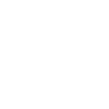
t = 0.00 s
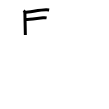
t = 3.00 s
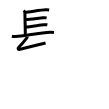
t = 6.00 s
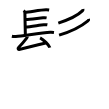
t = 9.00 s
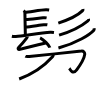
t = 12.00 s
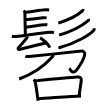
t = 15.00 s

The animated SVG that drew these frames (rendered in a browser with its animation timeline set to each time). Animation: 15 SMIL elements (animate=15); one cycle of 15.00 s.

<svg width="109px" height="109px" viewBox="0 0 px 109px" xmlns="http://www.w3.org/2000/svg" xmlns:xlink="http://www.w3.org/1999/xlink" xml:space="preserve" version="1.1"  baseProfile="full">
<path d="M23.5,10.79c1.39,0.89,1.39,1.04,1.39,1.94s0.46,20.87,0.46,22.21" style="fill:none;stroke:black;stroke-width:3;opacity:0">
  <animate attributeType="CSS" attributeName="opacity" from="0" to="1" begin="0s" dur="1s" repeatCount="Indefinite" fill="freeze" />
</path>
<path d="M24.94,12.3c4.77-0.16,14.94-2.45,21.17-2.52c1.45-0.02,2.32,0.11,3.05,0.22" style="fill:none;stroke:black;stroke-width:3;opacity:0">
  <animate attributeType="CSS" attributeName="opacity" from="0" to="1" begin="1s" dur="1s" repeatCount="Indefinite" fill="freeze" />
</path>
<path d="M25.52,19.53c4.22-0.31,14.11-1.46,17.52-1.77c1.28-0.12,2.58-0.08,3.57,0.1" style="fill:none;stroke:black;stroke-width:3;opacity:0">
  <animate attributeType="CSS" attributeName="opacity" from="0" to="1" begin="2s" dur="1s" repeatCount="Indefinite" fill="freeze" />
</path>
<path d="M25.78,26.98c4.22-0.31,14.61-1.96,18.02-2.27c1.28-0.12,2.58-0.08,3.57,0.1" style="fill:none;stroke:black;stroke-width:3;opacity:0">
  <animate attributeType="CSS" attributeName="opacity" from="0" to="1" begin="3s" dur="1s" repeatCount="Indefinite" fill="freeze" />
</path>
<path d="M11.88,36.19c1.03,0.24,2.91,0.32,3.93,0.24c8.17-0.66,25.6-3.77,34.57-4.1c1.71-0.06,2.74,0.11,3.59,0.23" style="fill:none;stroke:black;stroke-width:3;opacity:0">
  <animate attributeType="CSS" attributeName="opacity" from="0" to="1" begin="4s" dur="1s" repeatCount="Indefinite" fill="freeze" />
</path>
<path d="M27.23,36.85c0.07,0.44-0.39,1.06-0.59,1.32c-2.14,2.83-4.39,5.58-8.04,9.35c-0.97,1-0.53,2.26,1.36,1.84c7.29-1.63,17.29-4.32,25.59-6.43" style="fill:none;stroke:black;stroke-width:3;opacity:0">
  <animate attributeType="CSS" attributeName="opacity" from="0" to="1" begin="5s" dur="1s" repeatCount="Indefinite" fill="freeze" />
</path>
<path d="M40.09,37.79c3.44,1.73,8.88,7.13,9.74,9.83" style="fill:none;stroke:black;stroke-width:3;opacity:0">
  <animate attributeType="CSS" attributeName="opacity" from="0" to="1" begin="6s" dur="1s" repeatCount="Indefinite" fill="freeze" />
</path>
<path d="M82.97,9c0.07,0.34-0.2,1.44-0.64,1.88c-3.4,3.38-10.44,7.78-24.02,12.19" style="fill:none;stroke:black;stroke-width:3;opacity:0">
  <animate attributeType="CSS" attributeName="opacity" from="0" to="1" begin="7s" dur="1s" repeatCount="Indefinite" fill="freeze" />
</path>
<path d="M88.59,18.78c0.09,0.38-0.1,1.58-0.67,2.04c-4.24,3.52-13.78,9.81-28.85,14.28" style="fill:none;stroke:black;stroke-width:3;opacity:0">
  <animate attributeType="CSS" attributeName="opacity" from="0" to="1" begin="8s" dur="1s" repeatCount="Indefinite" fill="freeze" />
</path>
<path d="M94.05,28.29c0.1,0.47,0.38,1.24-0.2,1.87C89.9,34.47,77.5,42.72,58.43,48" style="fill:none;stroke:black;stroke-width:3;opacity:0">
  <animate attributeType="CSS" attributeName="opacity" from="0" to="1" begin="9s" dur="1s" repeatCount="Indefinite" fill="freeze" />
</path>
<path d="M25.35,56.24c0.7,0.36,2.8,0.31,3.88,0.2c8.83-0.86,47.39-4.76,52.25-5.42c2.03-0.27,3.53,1.48,3.26,3.38c-0.64,4.65-4.99,11.34-8.07,15.45c-4.05,5.39-6.72-0.72-7.42-1.45" style="fill:none;stroke:black;stroke-width:3;opacity:0">
  <animate attributeType="CSS" attributeName="opacity" from="0" to="1" begin="10s" dur="1s" repeatCount="Indefinite" fill="freeze" />
</path>
<path d="M53.2,54.14c0.1,0.55-0.12,2.07-0.7,2.72c-8,8.89-17.75,16.64-33.33,22.11" style="fill:none;stroke:black;stroke-width:3;opacity:0">
  <animate attributeType="CSS" attributeName="opacity" from="0" to="1" begin="11s" dur="1s" repeatCount="Indefinite" fill="freeze" />
</path>
<path d="M33.64,79.64c0.42,0.3,0.85,0.56,1.04,0.94c1.46,3.04,2.45,14.78,3.45,20.24" style="fill:none;stroke:black;stroke-width:3;opacity:0">
  <animate attributeType="CSS" attributeName="opacity" from="0" to="1" begin="12s" dur="1s" repeatCount="Indefinite" fill="freeze" />
</path>
<path d="M35.26,80.87c9.73-1,34.3-3.46,42.14-3.86c2.6-0.13,4.09,0.74,3.88,3.12c-0.38,4.14-1.53,9.87-2.09,15.39" style="fill:none;stroke:black;stroke-width:3;opacity:0">
  <animate attributeType="CSS" attributeName="opacity" from="0" to="1" begin="13s" dur="1s" repeatCount="Indefinite" fill="freeze" />
</path>
<path d="M38.32,98.65c7.53-0.25,31.49-2.39,42.67-2.69" style="fill:none;stroke:black;stroke-width:3;opacity:0">
  <animate attributeType="CSS" attributeName="opacity" from="0" to="1" begin="14s" dur="1s" repeatCount="Indefinite" fill="freeze" />
</path>
</svg>
